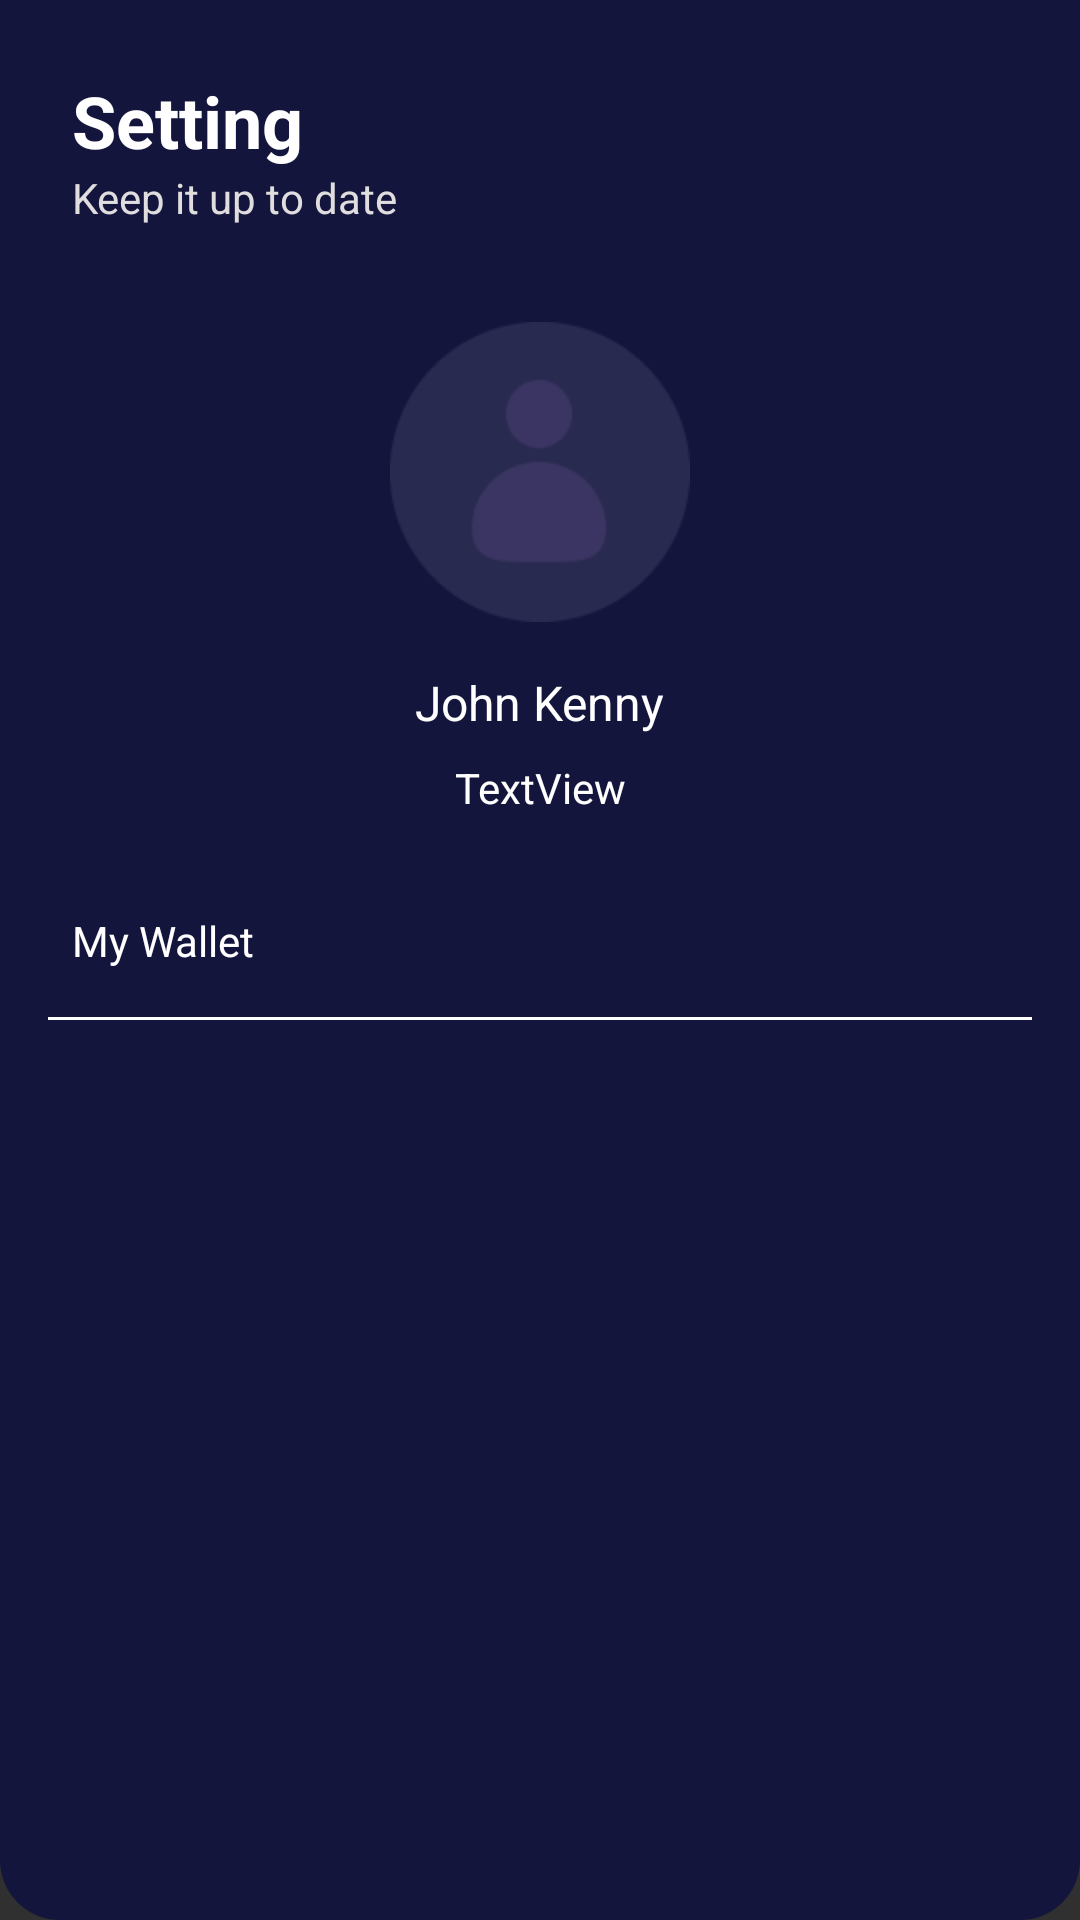

This screen was rendered from an Android layout file. Write that file and the resources it references.
<!-- AndroidManifest.xml: application theme Theme.Design.NoActionBar -->
<!-- res/layout/fragment_setting.xml -->
<?xml version="1.0" encoding="utf-8"?>
<androidx.constraintlayout.widget.ConstraintLayout xmlns:android="http://schemas.android.com/apk/res/android"
    xmlns:app="http://schemas.android.com/apk/res-auto"
    xmlns:tools="http://schemas.android.com/tools"
    android:id="@+id/frameLayout2"
    android:layout_width="match_parent"
    android:layout_height="match_parent"
    android:background="@drawable/shape_background_blue"
    tools:context=".home.SettingFragment" >

    <TextView
        android:id="@+id/textView12"
        android:layout_width="wrap_content"
        android:layout_height="wrap_content"
        android:layout_marginStart="24dp"
        android:layout_marginTop="24dp"
        android:text="Setting"
        android:textColor="@color/ColorWhite"
        android:textSize="24sp"
        android:textStyle="bold"
        app:layout_constraintStart_toStartOf="parent"
        app:layout_constraintTop_toTopOf="parent" />

    <TextView
        android:id="@+id/textView14"
        android:layout_width="wrap_content"
        android:layout_height="wrap_content"
        android:layout_marginStart="24dp"
        android:text="Keep it up to date"
        android:textColor="@color/ColorGrey"
        android:textSize="14sp"
        app:layout_constraintStart_toStartOf="parent"
        app:layout_constraintTop_toBottomOf="@+id/textView12" />

    <ImageView
        android:id="@+id/iv_profile"
        android:layout_width="100dp"
        android:layout_height="100dp"
        android:layout_marginTop="32dp"
        android:src="@drawable/user"
        app:layout_constraintEnd_toEndOf="parent"
        app:layout_constraintStart_toStartOf="parent"
        app:layout_constraintTop_toBottomOf="@+id/textView14" />

    <TextView
        android:id="@+id/tv_nama"
        android:layout_width="wrap_content"
        android:layout_height="wrap_content"
        android:layout_marginTop="16dp"
        android:text="John Kenny"
        android:textColor="@color/ColorWhite"
        android:textSize="16sp"
        app:layout_constraintEnd_toEndOf="parent"
        app:layout_constraintStart_toStartOf="parent"
        app:layout_constraintTop_toBottomOf="@+id/iv_profile" />

    <TextView
        android:id="@+id/tv_email"
        android:layout_width="wrap_content"
        android:layout_height="wrap_content"
        android:layout_marginTop="8dp"
        android:text="TextView"
        android:textColor="@color/ColorWhite"
        app:layout_constraintEnd_toEndOf="parent"
        app:layout_constraintStart_toStartOf="parent"
        app:layout_constraintTop_toBottomOf="@+id/tv_nama" />

    <TextView
        android:id="@+id/tv_wallet"
        android:layout_width="wrap_content"
        android:layout_height="wrap_content"
        android:layout_marginStart="24dp"
        android:layout_marginTop="32dp"
        android:drawableLeft="@drawable/ic_baseline_account_balance_wallet_24"
        android:drawablePadding="10dp"
        android:text="My Wallet"
        android:textColor="@color/ColorWhite"
        app:layout_constraintStart_toStartOf="parent"
        app:layout_constraintTop_toBottomOf="@+id/tv_email" />

    <View
        android:id="@+id/view2"
        android:layout_width="0dp"
        android:layout_height="1dp"
        android:layout_marginStart="16dp"
        android:layout_marginTop="16dp"
        android:layout_marginEnd="16dp"
        android:background="@color/ColorWhite"
        app:layout_constraintEnd_toEndOf="parent"
        app:layout_constraintStart_toStartOf="parent"
        app:layout_constraintTop_toBottomOf="@+id/tv_wallet" />
</androidx.constraintlayout.widget.ConstraintLayout>
<!-- resources referenced by this layout -->
<resources>
  <color name="ColorGrey">#DFDDDD</color>
  <color name="ColorWhite">#FFFFFF</color>
  <!-- drawable shape_background_blue (drawable) -->
  <?xml version="1.0" encoding="utf-8"?>
  <shape xmlns:android="http://schemas.android.com/apk/res/android"
      android:shape="rectangle">
  
      <solid android:color="@color/ColorBlue"/>
  
      <corners android:bottomLeftRadius="20dp"
          android:bottomRightRadius="20dp"/>
  
  </shape>
  <!-- drawable user: png bitmap (drawable, 3698 bytes) -->
  <color name="ColorBlue">#14153d</color>
</resources>
